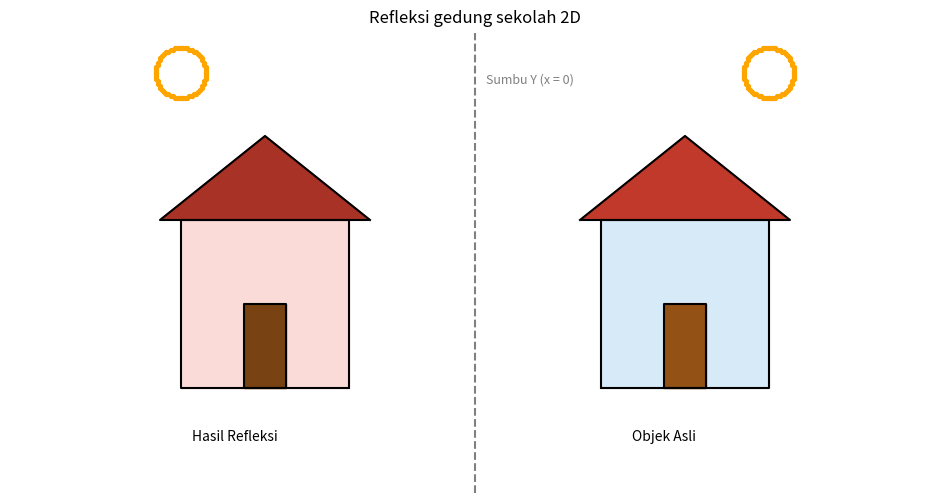

Write the Python code that produced this figure.
import matplotlib.pyplot as plt

# Algoritma Garis dengan DDA
def dda(x1, y1, x2, y2):
    dx = x2 - x1
    dy = y2 - y1
    steps = int(max(abs(dx), abs(dy)))
    x_inc = dx / steps
    y_inc = dy / steps
    x, y = x1, y1
    xs, ys = [], []
    for _ in range(steps):
        xs.append(x)
        ys.append(y)
        x += x_inc
        y += y_inc
    return xs, ys

# Algoritma lingkaran
def midpoint_circle(xc, yc, r):
    x, y = 0, r
    p = 1 - r
    pts = []
    while x <= y:
        pts += [
            (xc+x, yc+y), (xc-x, yc+y),
            (xc+x, yc-y), (xc-x, yc-y),
            (xc+y, yc+x), (xc-y, yc+x),
            (xc+y, yc-x), (xc-y, yc-x)
        ]
        x += 1
        if p < 0:
            p += 2*x + 1
        else:
            y -= 1
            p += 2*(x-y) + 1
    return zip(*pts)

# gambar Poligon 
def polygon(points):
    xs, ys = [], []
    for i in range(len(points)):
        x1, y1 = points[i]
        x2, y2 = points[(i+1) % len(points)]
        x, y = dda(x1, y1, x2, y2)
        xs += x
        ys += y
    return xs, ys


# a;goritma Refleksi Sumbu y
def reflect_y(points):
    return [(-x, y) for x, y in points]

# output canvas
plt.figure(figsize=(12,6))
plt.axis("equal")
plt.axis("off")
plt.xlim(-220, 220)
plt.ylim(0, 220)

x, y = dda(0, 0, 0, 220)
plt.plot(x, y, linestyle="--", color="gray")
plt.text(5, 195, "Sumbu Y (x = 0)", fontsize=9, color="gray")

# gedung sekolah 2D
gedung = [(60,50),(140,50),(140,130),(60,130)]
atap = [(50,130),(100,170),(150,130)]
pintu = [(90,50),(110,50),(110,90),(90,90)]

for obj, col in [(gedung,"#d6eaf8"), (atap,"#c0392b"), (pintu,"#935116")]:
    plt.fill(*zip(*obj), color=col)
    x, y = polygon(obj)
    plt.plot(x, y, color="black")

plt.text(75, 25, "Objek Asli", fontsize=10)

# Hasil setelah di Refleksi
gedung_r = reflect_y(gedung)
atap_r = reflect_y(atap)
pintu_r = reflect_y(pintu)

for obj, col in [(gedung_r,"#fadbd8"), (atap_r,"#a93226"), (pintu_r,"#784212")]:
    plt.fill(*zip(*obj), color=col)
    x, y = polygon(obj)
    plt.plot(x, y, color="black")

plt.text(-135, 25, "Hasil Refleksi", fontsize=10)

# Matahari 
sun_x, sun_y = 140, 200
x, y = midpoint_circle(sun_x, sun_y, 12)
plt.scatter(x, y, s=8, color="orange")

sun_reflect = reflect_y([(sun_x, sun_y)])[0]
x, y = midpoint_circle(sun_reflect[0], sun_reflect[1], 12)
plt.scatter(x, y, s=8, color="orange")

# =========================
# Judul
# =========================
plt.title("Refleksi gedung sekolah 2D")
plt.show()
